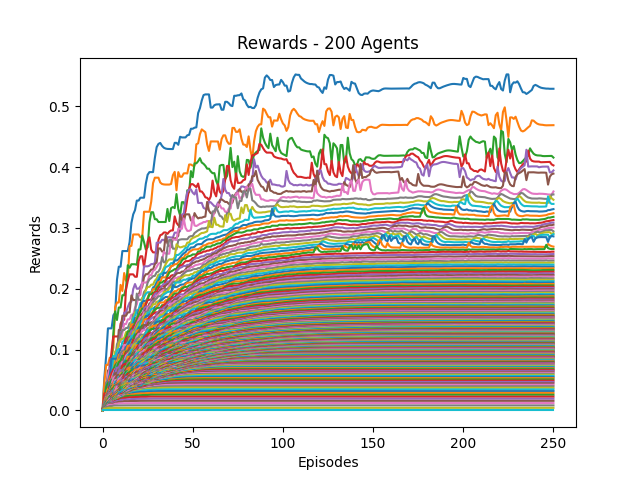

Data behind this chart, as committed beside it:
0, 1, 2, 3, 4, 5, 6, 7, 8, 9, 10, 11, 12, 13, 14, 15, 16, 17, 18, 19, 20, 21, 22, 23
0.0, 0.05385, 0.08937, 0.1349, 0.1349, 0.1349, 0.1564, 0.1607, 0.2148, 0.2362, 0.2362, 0.2619, 0.2619, 0.2619, 0.2619, 0.2766, 0.308, 0.3222, 0.3291, 0.3449, 0.3449, 0.3496, 0.3496, 0.3496
0.0, 0.04667, 0.07477, 0.07477, 0.08659, 0.08659, 0.1031, 0.1695, 0.1774, 0.1774, 0.2064, 0.1963, 0.2258, 0.2131, 0.2168, 0.2704, 0.2704, 0.2892, 0.2892, 0.2892, 0.2892, 0.2846, 0.2846, 0.3266
0.0, 0.02121, 0.03117, 0.04923, 0.06348, 0.08196, 0.1275, 0.1628, 0.1486, 0.1691, 0.1691, 0.1893, 0.1893, 0.2007, 0.2387, 0.2344, 0.2402, 0.2402, 0.2402, 0.2394, 0.2646, 0.2646, 0.2875, 0.2766
0.0, 0.01842, 0.03257, 0.05294, 0.07097, 0.09725, 0.1215, 0.1215, 0.1215, 0.122, 0.1426, 0.148, 0.1489, 0.1982, 0.213, 0.2236, 0.2236, 0.2236, 0.2197, 0.2197, 0.2456, 0.2533, 0.2533, 0.2355
0.0, 0.01707, 0.03302, 0.04093, 0.076, 0.08495, 0.08495, 0.08495, 0.09939, 0.1055, 0.1383, 0.1383, 0.1607, 0.1607, 0.17, 0.177, 0.1788, 0.1994, 0.2077, 0.2, 0.2, 0.2039, 0.2098, 0.2369
0.0, 0.01628, 0.0331, 0.06575, 0.06575, 0.08313, 0.08313, 0.08427, 0.09266, 0.1322, 0.1322, 0.1556, 0.1556, 0.1556, 0.1611, 0.1612, 0.1891, 0.1814, 0.1814, 0.1814, 0.1893, 0.1984, 0.2031, 0.2191
0.0, 0.01795, 0.02854, 0.05763, 0.06903, 0.06903, 0.06903, 0.07288, 0.09512, 0.1124, 0.1124, 0.1275, 0.142, 0.142, 0.1497, 0.1497, 0.1573, 0.1573, 0.1687, 0.1744, 0.1899, 0.1899, 0.2101, 0.2101
0.0, 0.01522, 0.04608, 0.04857, 0.05818, 0.05818, 0.06031, 0.08568, 0.1087, 0.1138, 0.1244, 0.132, 0.132, 0.1355, 0.1355, 0.1434, 0.1434, 0.1578, 0.1599, 0.192, 0.1819, 0.1819, 0.1819, 0.1946
0.0, 0.01667, 0.02657, 0.0399, 0.0399, 0.06438, 0.0749, 0.09705, 0.09705, 0.1107, 0.1167, 0.1175, 0.1191, 0.1285, 0.1295, 0.1334, 0.1463, 0.1501, 0.1612, 0.1612, 0.1647, 0.1655, 0.1849, 0.1849
0.0, 0.01429, 0.028, 0.03398, 0.05672, 0.06071, 0.08927, 0.08927, 0.09815, 0.1011, 0.1011, 0.1122, 0.1157, 0.1188, 0.1188, 0.1364, 0.1364, 0.1513, 0.1554, 0.1646, 0.1659, 0.1764, 0.1764, 0.1868
0.0, 0.01373, 0.02603, 0.04429, 0.05673, 0.08493, 0.08493, 0.08493, 0.08493, 0.09454, 0.1011, 0.1051, 0.1051, 0.114, 0.1259, 0.1285, 0.1409, 0.1409, 0.1518, 0.1518, 0.1634, 0.1664, 0.1779, 0.1799
0.0, 0.01522, 0.03093, 0.04085, 0.05427, 0.0607, 0.06356, 0.07879, 0.07879, 0.0914, 0.0914, 0.09192, 0.1025, 0.1128, 0.1277, 0.1301, 0.1413, 0.1413, 0.1428, 0.1528, 0.1567, 0.1674, 0.1674, 0.1761
0.0, 0.01458, 0.03855, 0.04477, 0.04718, 0.04718, 0.06718, 0.07398, 0.07797, 0.07797, 0.0896, 0.09203, 0.1067, 0.1201, 0.1299, 0.1299, 0.1341, 0.1357, 0.1439, 0.1495, 0.1572, 0.1618, 0.1673, 0.1673
0.0, 0.028, 0.028, 0.02882, 0.04511, 0.06117, 0.06708, 0.06708, 0.07283, 0.08263, 0.08263, 0.09712, 0.1086, 0.1177, 0.1201, 0.1201, 0.1207, 0.1379, 0.1379, 0.1455, 0.1499, 0.1553, 0.1591, 0.163
0.0, 0.01591, 0.02185, 0.0328, 0.04825, 0.05039, 0.05895, 0.05895, 0.06991, 0.08153, 0.09131, 0.09706, 0.1051, 0.1051, 0.1164, 0.1222, 0.1311, 0.1311, 0.1351, 0.1424, 0.1434, 0.1464, 0.1523, 0.1671
0.0, 0.01373, 0.02067, 0.03583, 0.04678, 0.04678, 0.06097, 0.06097, 0.07576, 0.08066, 0.09153, 0.09706, 0.108, 0.108, 0.1166, 0.1209, 0.1224, 0.1258, 0.1308, 0.1308, 0.1478, 0.1479, 0.1591, 0.1591
0.0, 0.01228, 0.0235, 0.03394, 0.03975, 0.05178, 0.06113, 0.06763, 0.06763, 0.08212, 0.08586, 0.09956, 0.1075, 0.1075, 0.1097, 0.1097, 0.122, 0.122, 0.1342, 0.1421, 0.1489, 0.1539, 0.1539, 0.161
0.0, 0.01429, 0.02564, 0.02854, 0.04408, 0.05041, 0.05532, 0.06485, 0.07418, 0.0831, 0.09451, 0.09794, 0.09794, 0.09794, 0.1029, 0.1148, 0.1192, 0.128, 0.1337, 0.1399, 0.1454, 0.1459, 0.1533, 0.1533
0.0, 0.01186, 0.02305, 0.03486, 0.03486, 0.04926, 0.05413, 0.06124, 0.07125, 0.08358, 0.08358, 0.09057, 0.09057, 0.1037, 0.107, 0.1185, 0.1185, 0.1294, 0.1294, 0.1361, 0.1417, 0.1448, 0.1461, 0.1545
0.0, 0.01148, 0.02323, 0.02918, 0.04051, 0.04163, 0.058, 0.05966, 0.07405, 0.07863, 0.07863, 0.08196, 0.09658, 0.09658, 0.1115, 0.1115, 0.1223, 0.1229, 0.1278, 0.1329, 0.1357, 0.1446, 0.1473, 0.1499
0.0, 0.0125, 0.02474, 0.02862, 0.04346, 0.04908, 0.05179, 0.06533, 0.06533, 0.06533, 0.0772, 0.09027, 0.09437, 0.1042, 0.107, 0.1141, 0.1167, 0.1188, 0.1252, 0.1252, 0.1364, 0.1364, 0.1405, 0.1473
0.0, 0.01207, 0.02424, 0.0354, 0.0354, 0.03625, 0.05641, 0.05641, 0.06178, 0.07503, 0.08394, 0.08394, 0.09687, 0.09687, 0.1061, 0.1064, 0.1085, 0.1175, 0.1208, 0.1308, 0.132, 0.132, 0.1421, 0.1489
0.0, 0.01186, 0.02415, 0.02759, 0.0378, 0.05006, 0.05006, 0.06072, 0.07075, 0.07921, 0.08196, 0.08933, 0.08933, 0.0968, 0.0968, 0.0968, 0.1092, 0.1155, 0.1235, 0.1261, 0.1261, 0.1356, 0.1396, 0.1401
0.0, 0.0125, 0.02364, 0.02656, 0.03943, 0.03943, 0.05025, 0.06085, 0.06904, 0.06904, 0.07822, 0.07822, 0.0868, 0.09464, 0.09464, 0.1024, 0.1063, 0.1157, 0.1157, 0.1213, 0.1286, 0.1302, 0.1302, 0.1375
0.0, 0.01207, 0.02268, 0.03006, 0.0321, 0.04182, 0.05239, 0.05993, 0.07028, 0.07028, 0.07717, 0.07904, 0.08671, 0.08671, 0.09603, 0.09603, 0.1082, 0.1082, 0.1127, 0.1202, 0.1202, 0.1315, 0.1329, 0.1329
0.0, 0.01111, 0.01772, 0.03102, 0.03115, 0.04237, 0.04922, 0.06111, 0.06111, 0.06679, 0.06679, 0.07689, 0.08775, 0.08775, 0.09753, 0.1022, 0.1022, 0.1022, 0.113, 0.113, 0.1262, 0.1327, 0.1348, 0.1402
0.0, 0.01094, 0.0222, 0.02486, 0.03402, 0.04271, 0.05298, 0.05589, 0.05589, 0.05589, 0.06852, 0.08, 0.08, 0.08981, 0.09294, 0.09565, 0.09565, 0.1059, 0.1138, 0.1213, 0.1259, 0.1259, 0.1319, 0.1319
0.0, 0.01148, 0.02143, 0.02469, 0.03243, 0.04369, 0.04369, 0.05306, 0.05622, 0.06513, 0.07214, 0.07214, 0.08199, 0.08199, 0.08436, 0.095, 0.09944, 0.1069, 0.1141, 0.1181, 0.1194, 0.1245, 0.1245, 0.1245
0.0, 0.01061, 0.02068, 0.02144, 0.03488, 0.03488, 0.04389, 0.04389, 0.05613, 0.06265, 0.06265, 0.0743, 0.0743, 0.0808, 0.08968, 0.09502, 0.09945, 0.1071, 0.1097, 0.11, 0.1167, 0.1167, 0.1223, 0.1223
0.0, 0.009859, 0.01698, 0.02707, 0.0342, 0.0342, 0.0342, 0.04841, 0.05245, 0.0595, 0.06702, 0.07244, 0.07593, 0.08489, 0.09073, 0.09073, 0.09998, 0.09998, 0.09998, 0.1094, 0.1094, 0.1151, 0.1186, 0.1205
0.0, 0.009589, 0.0171, 0.02326, 0.02686, 0.03201, 0.04117, 0.04872, 0.05099, 0.06275, 0.06275, 0.07271, 0.07903, 0.08219, 0.08219, 0.09346, 0.09347, 0.0984, 0.1035, 0.1035, 0.1131, 0.1131, 0.1131, 0.1217
0.0, 0.01, 0.0195, 0.02102, 0.02516, 0.03547, 0.04653, 0.04653, 0.05588, 0.05588, 0.06555, 0.07056, 0.07222, 0.07935, 0.08821, 0.08821, 0.09032, 0.09753, 0.1024, 0.1074, 0.1074, 0.1074, 0.1161, 0.1165
0.0, 0.009333, 0.01699, 0.02258, 0.02962, 0.03993, 0.03993, 0.04882, 0.04886, 0.05914, 0.06211, 0.07148, 0.07148, 0.08138, 0.08138, 0.08533, 0.09066, 0.09502, 0.09978, 0.09978, 0.108, 0.1128, 0.1142, 0.1142
0.0, 0.01029, 0.01892, 0.02592, 0.03265, 0.03265, 0.04142, 0.04142, 0.05286, 0.05286, 0.06544, 0.07373, 0.07609, 0.07609, 0.07883, 0.0852, 0.08776, 0.09276, 0.09276, 0.103, 0.1069, 0.1069, 0.1148, 0.1173
0.0, 0.008974, 0.01561, 0.02258, 0.03242, 0.03251, 0.03251, 0.04771, 0.05208, 0.06329, 0.06653, 0.06653, 0.06918, 0.06918, 0.07814, 0.0787, 0.08487, 0.08995, 0.09835, 0.09922, 0.1034, 0.1096, 0.1096, 0.1153
0.0, 0.008861, 0.01605, 0.02454, 0.02659, 0.02833, 0.04225, 0.0502, 0.058, 0.058, 0.06035, 0.06035, 0.06688, 0.07192, 0.07775, 0.07775, 0.08514, 0.09249, 0.0963, 0.0963, 0.1034, 0.1034, 0.1096, 0.1117
0.0, 0.009722, 0.01524, 0.02232, 0.02777, 0.03613, 0.04181, 0.04996, 0.04996, 0.04996, 0.06093, 0.06466, 0.06466, 0.07097, 0.07557, 0.07895, 0.08626, 0.08846, 0.08846, 0.09756, 0.09756, 0.1039, 0.1039, 0.1086
0.0, 0.009589, 0.01496, 0.02139, 0.02964, 0.03215, 0.04184, 0.04279, 0.04279, 0.05467, 0.05532, 0.06656, 0.07025, 0.07025, 0.07755, 0.0806, 0.08471, 0.08471, 0.09258, 0.09258, 0.0982, 0.0982, 0.1022, 0.1053
0.0, 0.009333, 0.01814, 0.02467, 0.02467, 0.03438, 0.03782, 0.03782, 0.05089, 0.05089, 0.06119, 0.06119, 0.06236, 0.07089, 0.07181, 0.07699, 0.08345, 0.08696, 0.08696, 0.09205, 0.09894, 0.09894, 0.1003, 0.1057
0.0, 0.009211, 0.01506, 0.02146, 0.02853, 0.02853, 0.03741, 0.04734, 0.04734, 0.05503, 0.05533, 0.05533, 0.06563, 0.06634, 0.06988, 0.07691, 0.07927, 0.08552, 0.08552, 0.0934, 0.09576, 0.09576, 0.1006, 0.1059
0.0, 0.008974, 0.01445, 0.01954, 0.02394, 0.03259, 0.04148, 0.04206, 0.04871, 0.04871, 0.05642, 0.0597, 0.06302, 0.06742, 0.07113, 0.07561, 0.08091, 0.08432, 0.08871, 0.08871, 0.09015, 0.0954, 0.1008, 0.1029
0.0, 0.008235, 0.01655, 0.01845, 0.02471, 0.03418, 0.04175, 0.04175, 0.0431, 0.05049, 0.05163, 0.06193, 0.06193, 0.06401, 0.07142, 0.07675, 0.07919, 0.08204, 0.08511, 0.08709, 0.08929, 0.09524, 0.1014, 0.1014
0.0, 0.008642, 0.01443, 0.01717, 0.02786, 0.03497, 0.03497, 0.04316, 0.0447, 0.0447, 0.05667, 0.06124, 0.06124, 0.0673, 0.074, 0.07782, 0.07782, 0.07782, 0.07924, 0.08539, 0.09044, 0.09604, 0.09604, 0.1021
0.0, 0.008537, 0.01343, 0.02192, 0.02792, 0.03218, 0.03713, 0.03921, 0.04713, 0.05181, 0.05336, 0.05336, 0.06025, 0.06792, 0.07032, 0.07032, 0.07109, 0.08089, 0.08089, 0.08448, 0.09062, 0.09062, 0.09701, 0.09825
0.0, 0.007955, 0.01611, 0.02383, 0.02383, 0.02936, 0.03011, 0.04122, 0.04469, 0.04491, 0.05442, 0.05442, 0.063, 0.063, 0.06971, 0.07093, 0.07767, 0.07767, 0.08213, 0.0874, 0.08802, 0.09198, 0.09664, 0.09895
0.0, 0.008537, 0.01647, 0.01729, 0.02157, 0.03228, 0.03678, 0.03678, 0.04096, 0.04985, 0.05799, 0.05799, 0.05799, 0.06341, 0.06625, 0.07267, 0.07449, 0.07562, 0.08169, 0.08813, 0.09321, 0.09321, 0.09446, 0.09913
0.0, 0.008235, 0.01332, 0.02061, 0.02806, 0.02806, 0.02806, 0.04017, 0.0457, 0.05187, 0.05373, 0.05716, 0.05716, 0.06254, 0.06743, 0.07072, 0.07488, 0.07796, 0.08343, 0.08844, 0.09081, 0.0954, 0.0954, 0.09939
0.0, 0.008333, 0.0133, 0.02119, 0.02259, 0.02799, 0.03605, 0.03903, 0.04583, 0.04583, 0.05003, 0.05003, 0.05911, 0.06051, 0.06873, 0.06873, 0.07162, 0.07833, 0.0834, 0.08483, 0.09067, 0.09067, 0.09459, 0.09459
0.0, 0.007609, 0.01349, 0.02253, 0.02565, 0.02905, 0.03004, 0.03892, 0.03892, 0.04562, 0.0468, 0.05476, 0.05787, 0.06368, 0.06368, 0.06921, 0.07439, 0.07769, 0.07769, 0.08584, 0.08613, 0.0891, 0.0891, 0.09346
0.0, 0.008046, 0.01569, 0.01617, 0.02001, 0.0303, 0.03353, 0.03972, 0.03972, 0.0424, 0.05032, 0.05101, 0.05833, 0.05833, 0.06391, 0.06895, 0.07171, 0.0795, 0.08303, 0.08303, 0.08303, 0.08676, 0.09012, 0.09265
0.0, 0.007865, 0.01235, 0.01889, 0.02534, 0.02544, 0.03329, 0.03782, 0.04444, 0.04444, 0.04746, 0.0535, 0.05624, 0.0613, 0.06606, 0.07007, 0.07575, 0.07755, 0.07755, 0.08064, 0.08157, 0.08657, 0.08657, 0.09204
0.0, 0.007368, 0.01304, 0.01762, 0.0216, 0.0275, 0.03065, 0.03869, 0.04331, 0.04784, 0.04921, 0.05133, 0.05697, 0.06049, 0.06817, 0.07048, 0.07048, 0.07048, 0.07445, 0.08089, 0.08142, 0.08739, 0.08739, 0.09211
0.0, 0.007778, 0.01209, 0.02052, 0.02378, 0.02718, 0.03661, 0.04033, 0.04145, 0.04145, 0.04778, 0.05041, 0.05779, 0.06415, 0.06415, 0.06596, 0.06596, 0.0731, 0.07636, 0.07957, 0.08361, 0.08753, 0.08753, 0.09464
0.0, 0.007216, 0.01444, 0.01565, 0.0254, 0.03109, 0.03243, 0.03243, 0.0421, 0.04388, 0.04527, 0.05234, 0.05843, 0.05843, 0.05843, 0.06588, 0.0687, 0.0735, 0.0735, 0.078, 0.08233, 0.08597, 0.09126, 0.09427
0.0, 0.007609, 0.01209, 0.01956, 0.02386, 0.03152, 0.0321, 0.03865, 0.04061, 0.04236, 0.04815, 0.05255, 0.05255, 0.05688, 0.06227, 0.06227, 0.0681, 0.0727, 0.0727, 0.07896, 0.0807, 0.08675, 0.08916, 0.08916
0.0, 0.007447, 0.01442, 0.01979, 0.02688, 0.02688, 0.033, 0.033, 0.03791, 0.04185, 0.04586, 0.04586, 0.05025, 0.05653, 0.0586, 0.06525, 0.06786, 0.07118, 0.07498, 0.07498, 0.08331, 0.08408, 0.08666, 0.08953
0.0, 0.007, 0.01206, 0.02017, 0.02619, 0.02619, 0.02706, 0.03547, 0.03998, 0.04134, 0.04196, 0.04435, 0.05192, 0.05639, 0.06049, 0.0658, 0.0658, 0.07212, 0.07826, 0.08129, 0.08129, 0.08129, 0.0855, 0.08742
0.0, 0.006931, 0.01381, 0.01908, 0.02091, 0.02711, 0.03071, 0.0337, 0.0337, 0.04223, 0.0438, 0.049, 0.0536, 0.05432, 0.06069, 0.06069, 0.06769, 0.07406, 0.07598, 0.07973, 0.08093, 0.08093, 0.08522, 0.08717
0.0, 0.007216, 0.01204, 0.02036, 0.02036, 0.02725, 0.02725, 0.03777, 0.03777, 0.04169, 0.04752, 0.04752, 0.0517, 0.05634, 0.05883, 0.06676, 0.06987, 0.06987, 0.07477, 0.07477, 0.08079, 0.08079, 0.08458, 0.08458
0.0, 0.007143, 0.01411, 0.01592, 0.02112, 0.0261, 0.03343, 0.03343, 0.03611, 0.04346, 0.04546, 0.04546, 0.05395, 0.05934, 0.06353, 0.06464, 0.06464, 0.07039, 0.07534, 0.0769, 0.0802, 0.0802, 0.0802, 0.08225
... 140 more rows
